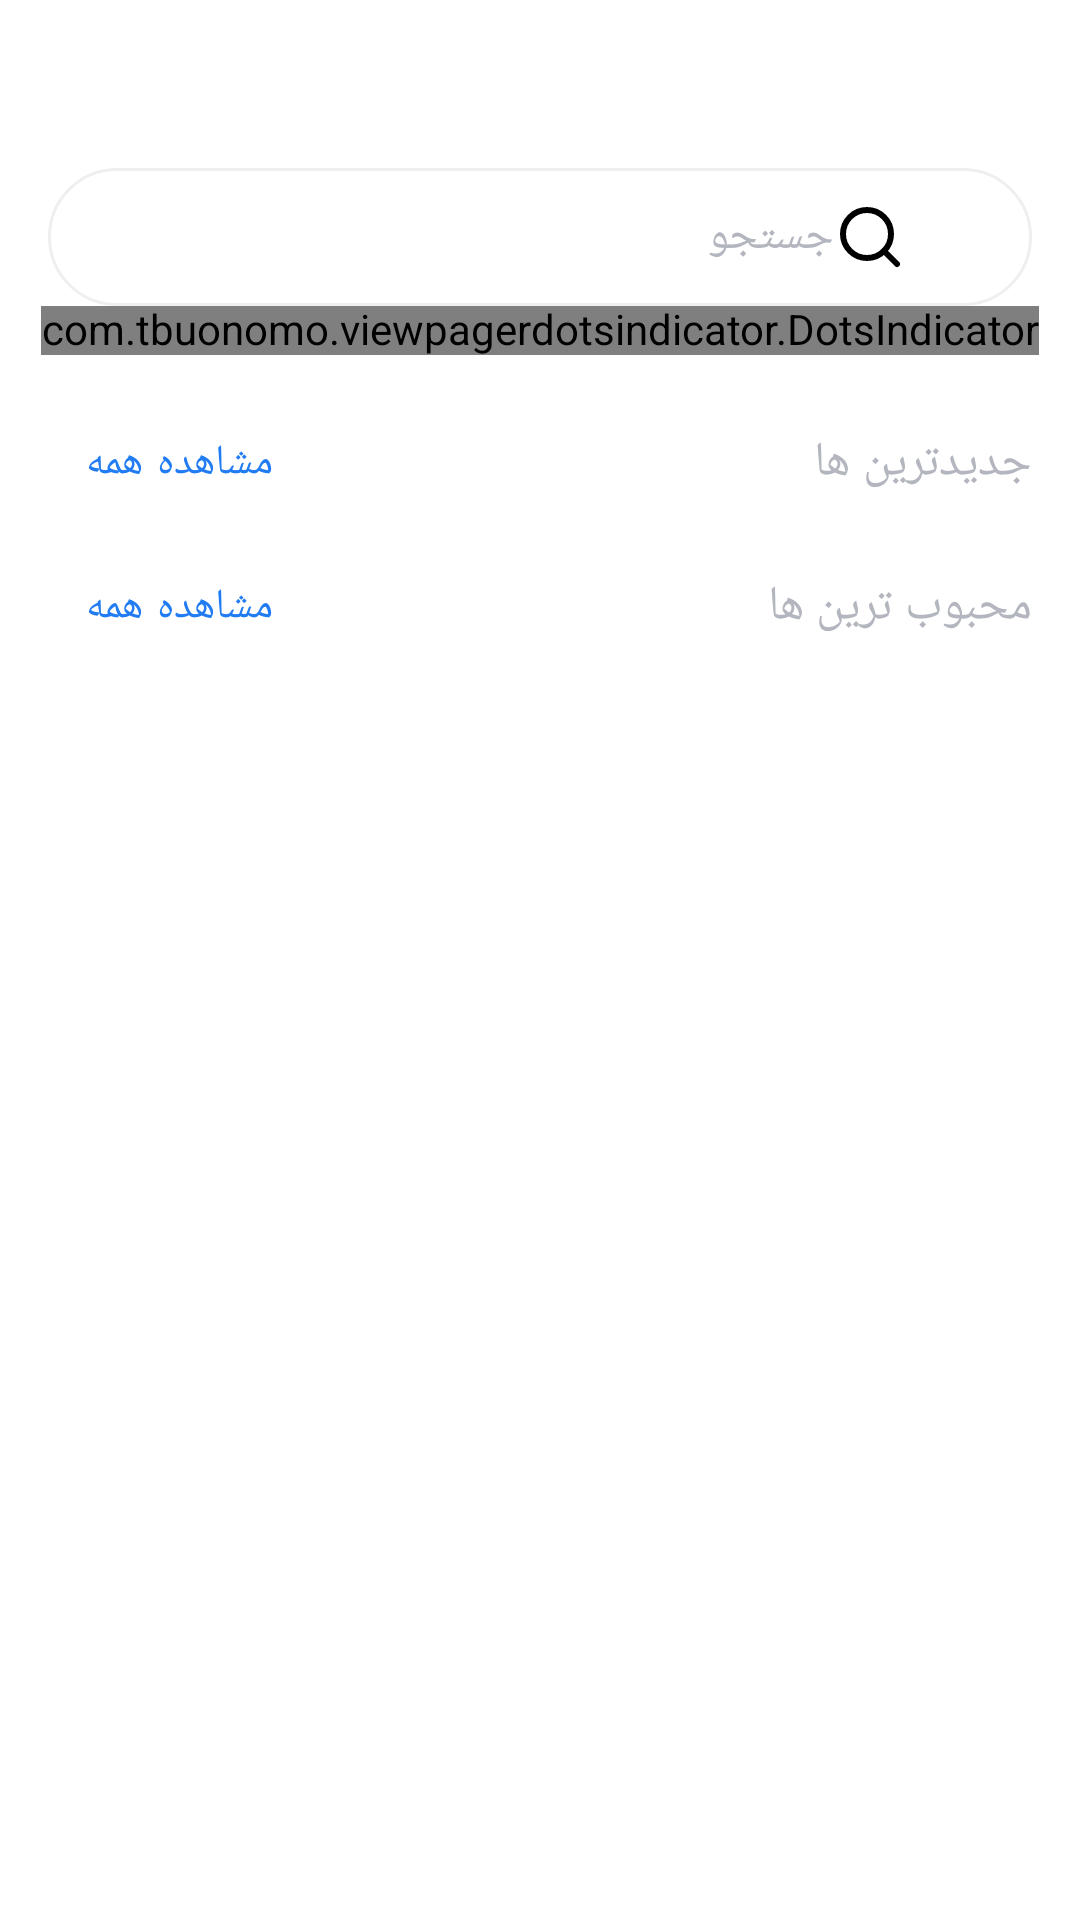

Here is an Android app screen rendered from its layout file. Give the layout XML and the strings, colors and styles it references.
<!-- AndroidManifest.xml: application theme Theme.NikeStore -->
<!-- res/layout/fragment_home.xml -->
<?xml version="1.0" encoding="utf-8"?>
<androidx.coordinatorlayout.widget.CoordinatorLayout xmlns:android="http://schemas.android.com/apk/res/android"
    android:layout_width="match_parent"
    android:layout_height="match_parent"
    xmlns:app="http://schemas.android.com/apk/res-auto"
    android:layoutDirection="rtl">
   <androidx.core.widget.NestedScrollView
       android:layout_width="match_parent"
       android:layout_height="match_parent">
       <LinearLayout
           android:layout_width="match_parent"
           android:layout_height="wrap_content"
           android:orientation="vertical">
           <ImageView
               android:layout_width="wrap_content"
               android:layout_height="56dp"
               android:layout_gravity="center_horizontal"
               android:src="@drawable/ic_nike_logo"/>
           <EditText
               android:id="@+id/searchView"
               android:layout_width="match_parent"
               android:layout_height="46dp"
               android:layout_marginEnd="16dp"
               android:layout_marginStart="16dp"
               android:paddingEnd="16dp"
               android:paddingStart="42dp"
               android:maxLines="1"
               android:hint="جستجو"
               android:textSize="15sp"
               android:textColor="?colorOnSurface"
               android:textColorHint="?android:textColorSecondary"
               android:background="@drawable/background_et_search"
               android:drawableStart="@drawable/ic_search"
               />

            <FrameLayout
                android:layout_width="match_parent"
                android:layout_height="wrap_content"
                >
               <androidx.viewpager2.widget.ViewPager2
                   android:id="@+id/bannerSliderViewPager"
                   android:layout_width="match_parent"
                   android:layout_height="wrap_content"
                   android:layout_marginTop="16dp"
                  />

               <com.tbuonomo.viewpagerdotsindicator.DotsIndicator
                   android:id="@+id/sliderIndicator"
                   android:layout_width="wrap_content"
                   android:layout_height="wrap_content"
                   android:layout_gravity="bottom|center_horizontal"
                   android:layout_marginBottom="12dp"
                   app:dotsColor="#E0DCDC"
                   app:dotsCornerRadius="8dp"
                   app:dotsSize="5dp"
                   app:dotsSpacing="3dp"
                   app:dotsWidthFactor="4"
                   app:progressMode="false"
                   app:selectedDotColor="@color/black" />
            </FrameLayout>
           <FrameLayout
               android:layout_width="match_parent"
               android:layout_height="wrap_content"
               android:paddingEnd="16dp"
               android:paddingStart="16dp">
               <TextView
                   android:layout_width="wrap_content"
                   android:layout_height="wrap_content"
                   android:text="@string/latest"
                   android:textAppearance="?textAppearanceHeadline6"
                   android:textColor="?android:textColorSecondary"
                   android:layout_gravity="start|center_vertical"/>
               <com.google.android.material.button.MaterialButton
                   android:id="@+id/viewLatestProductsBtn"
                   android:layout_width="wrap_content"
                   android:layout_height="wrap_content"
                   android:layout_gravity="end|center_vertical"
                   android:text="@string/viewAll"
                   style="@style/Widget.MaterialComponents.Button.TextButton"/>
           </FrameLayout>
           <androidx.recyclerview.widget.RecyclerView
               android:id="@+id/latestProductRv"
               android:layout_width="match_parent"
               android:layout_height="wrap_content"
               android:clipToPadding="false"
               android:paddingStart="12dp"
               android:paddingEnd="12dp"/>
           <FrameLayout
               android:layout_width="match_parent"
               android:layout_height="wrap_content"
               android:paddingEnd="16dp"
               android:paddingStart="16dp">
               <TextView
                   android:layout_width="wrap_content"
                   android:layout_height="wrap_content"
                   android:text="@string/popular"
                   android:textAppearance="?textAppearanceHeadline6"
                   android:textColor="?android:textColorSecondary"
                   android:layout_gravity="start|center_vertical"/>
               <com.google.android.material.button.MaterialButton
                   android:layout_width="wrap_content"
                   android:layout_height="wrap_content"
                   android:layout_gravity="end|center_vertical"
                   android:text="@string/viewAll"
                   style="@style/Widget.MaterialComponents.Button.TextButton"/>
           </FrameLayout>
           <androidx.recyclerview.widget.RecyclerView
               android:id="@+id/popularProductRv"
               android:layout_width="match_parent"
               android:layout_height="wrap_content"
               android:clipToPadding="false"
               android:paddingStart="12dp"
               android:paddingEnd="12dp"/>
           
       </LinearLayout>
   </androidx.core.widget.NestedScrollView>

</androidx.coordinatorlayout.widget.CoordinatorLayout>
<!-- resources referenced by this layout -->
<resources>
  <color name="black">#262A35</color>
  <!-- drawable background_et_search (drawable) -->
  <?xml version="1.0" encoding="utf-8"?>
  <selector xmlns:android="http://schemas.android.com/apk/res/android">
      <item android:state_focused="true">
          <shape android:shape="rectangle">
              <stroke android:width="1dp" android:color="?colorOnSurface"/>
              <corners android:radius="23dp"/>
          </shape>
      </item>
      <item>
          <shape android:shape="rectangle">
              <stroke android:width="1dp" android:color="?dividerColor"/>
              <corners android:radius="23dp"/>
          </shape>
      </item></selector>
  <string name="latest">جدیدترین ها</string>
  <string name="popular">محبوب ترین ها</string>
  <string name="viewAll">مشاهده همه</string>
  <color name="blue">#217CF3</color>
  <color name="white">#FFFFFFFF</color>
  <color name="gray">#EFEFEF</color>
  <style name="TextAppearance.MyTheme.Headline1" parent="TextAppearance.MaterialComponents.Headline1">
          
          <item name="android:textColor">?colorPrimary</item>
      </style>
  <style name="TextAppearance.MyTheme.Headline2" parent="TextAppearance.MaterialComponents.Headline2">
          
      </style>
  <style name="TextAppearance.MyTheme.Headline3" parent="TextAppearance.MaterialComponents.Headline3">
          
      </style>
  <style name="TextAppearance.MyTheme.Headline4" parent="TextAppearance.MaterialComponents.Headline4">
          
      </style>
  <style name="TextAppearance.MyTheme.Headline5" parent="TextAppearance.MaterialComponents.Headline5">
          
          <item name="android:textSize">18sp</item>
          <item name="android:textColor">?colorOnBackground</item>
      </style>
  <style name="TextAppearance.MyTheme.Headline6" parent="TextAppearance.MaterialComponents.Headline6">
          
          <item name="fontFamily">@font/primary_bold</item>
          <item name="android:fontFamily">@font/primary_bold</item>
          <item name="android:textSize">16sp</item>
          <item name="android:textColor">@color/black</item>
      </style>
  <style name="TextAppearance.MyTheme.Subtitle1" parent="TextAppearance.MaterialComponents.Subtitle1">
          
      </style>
  <style name="TextAppearance.MyTheme.Subtitle2" parent="TextAppearance.MaterialComponents.Subtitle2">
          
      </style>
  <style name="TextAppearance.MyTheme.Body1" parent="TextAppearance.MaterialComponents.Body1">
          <item name="android:textColor">@color/colorOnSurface</item>
          <item name="android:textSize">14sp</item>
          
      </style>
  <style name="TextAppearance.MyTheme.Body2" parent="TextAppearance.MaterialComponents.Body2">
          <item name="android:textColor">@color/colorOnSurface</item>
          <item name="android:textSize">12sp</item>
          
      </style>
  <style name="TextAppearance.MyTheme.Button" parent="TextAppearance.MaterialComponents.Button">
          
      </style>
  <style name="TextAppearance.MyTheme.Caption" parent="TextAppearance.MaterialComponents.Caption">
          
      </style>
  <style name="TextAppearance.MyTheme.Overline" parent="TextAppearance.MaterialComponents.Overline">
          
      </style>
  <style name="MyBottomNavigationView" parent="Widget.MaterialComponents.BottomNavigationView">
          <item name="itemIconTint">@color/bottom_navigation_item_color</item>
          <item name="itemTextColor">@color/bottom_navigation_item_color</item>
          <item name="itemRippleColor">@color/bottom_navigation_ripple_color</item>
          <item name="itemTextAppearanceActive">@style/ActiveBottomNavigationTextAppearance</item>
      </style>
  <color name="darkGray">#B3B6BE</color>
  <color name="colorOnSurface">#262A35</color>
  <style name="ActiveBottomNavigationTextAppearance" parent="TextAppearance.MyTheme.Caption">
          <item name="fontFamily">@font/primary_bold</item>
          <item name="android:fontFamily">@font/primary_bold</item>
      </style>
</resources>
